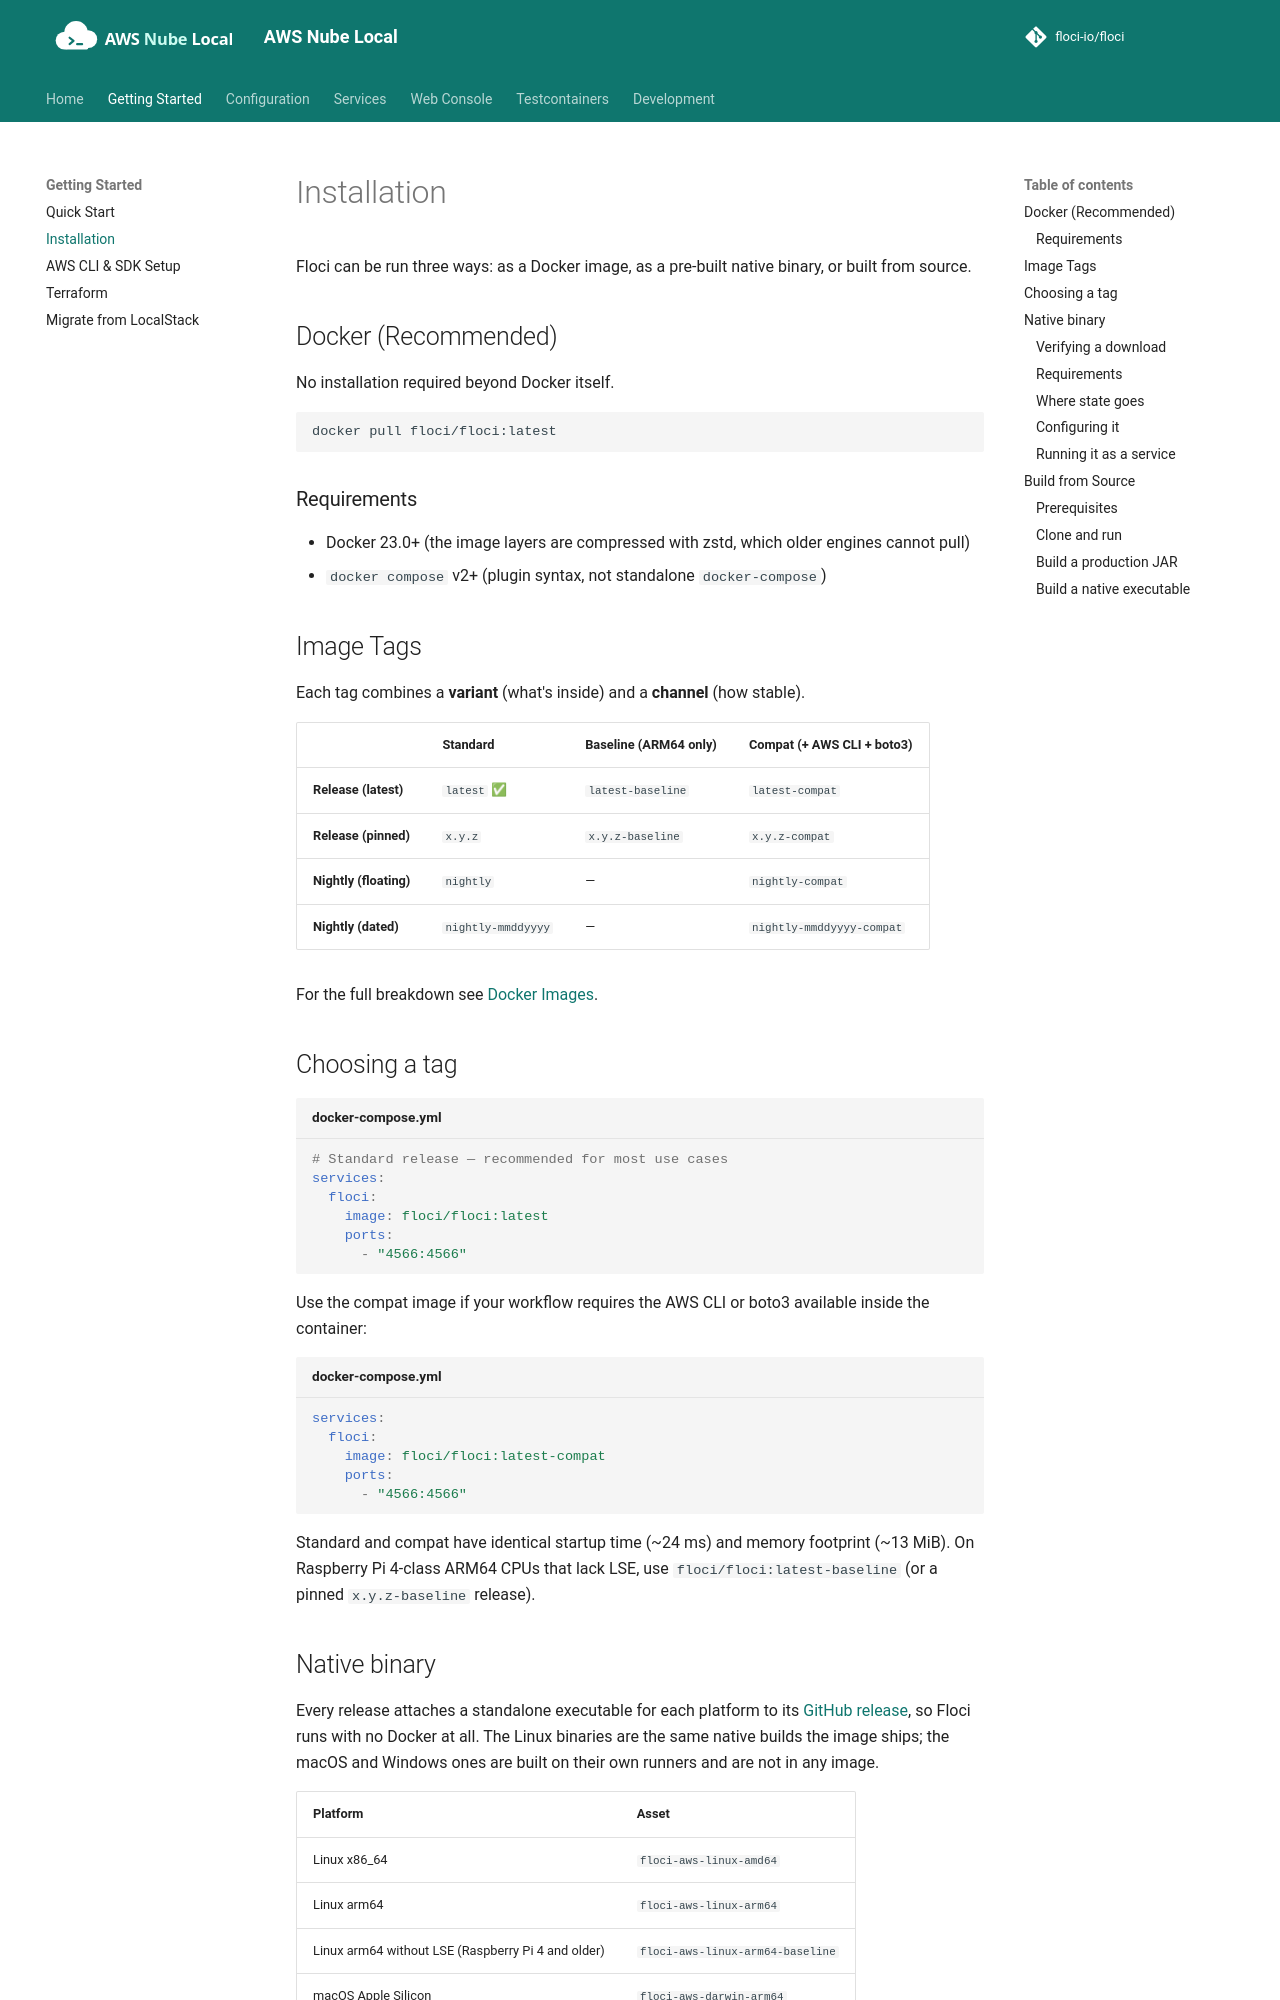

repository: shepro28031628/AWS-LOCAL · page: getting-started/installation/index.html · generator: mkdocs

# Installation

Floci can be run three ways: as a Docker image, as a pre-built native binary, or built from source.

## Docker (Recommended)

No installation required beyond Docker itself.

```bash
docker pull floci/floci:latest
```

### Requirements

- Docker 23.0+ (the image layers are compressed with zstd, which older engines cannot pull)
- `docker compose` v2+ (plugin syntax, not standalone `docker-compose`)

## Image Tags

Each tag combines a **variant** (what's inside) and a **channel** (how stable).

|  | Standard | Baseline (ARM64 only) | Compat (+ AWS CLI + boto3) |
|---|---|---|---|
| **Release (latest)** | `latest` ✅ | `latest-baseline` | `latest-compat` |
| **Release (pinned)** | `x.y.z` | `x.y.z-baseline` | `x.y.z-compat` |
| **Nightly (floating)** | `nightly` | — | `nightly-compat` |
| **Nightly (dated)** | `nightly-mmddyyyy` | — | `nightly-mmddyyyy-compat` |

For the full breakdown see [Docker Images](../configuration/docker-images.md).

## Choosing a tag

```yaml title="docker-compose.yml"
# Standard release — recommended for most use cases
services:
  floci:
    image: floci/floci:latest
    ports:
      - "4566:4566"
```

Use the compat image if your workflow requires the AWS CLI or boto3 available inside the container:

```yaml title="docker-compose.yml"
services:
  floci:
    image: floci/floci:latest-compat
    ports:
      - "4566:4566"
```

Standard and compat have identical startup time (~24 ms) and memory footprint (~13 MiB). On Raspberry Pi 4-class ARM64 CPUs that lack LSE, use `floci/floci:latest-baseline` (or a pinned `x.y.z-baseline` release).

## Native binary

Every release attaches a standalone executable for each platform to its
[GitHub release](https://github.com/floci-io/floci/releases), so Floci runs with no Docker at all. The
Linux binaries are the same native builds the image ships; the macOS and Windows ones are built on
their own runners and are not in any image.

| Platform | Asset |
|---|---|
| Linux x86_64 | `floci-aws-linux-amd64` |
| Linux arm64 | `floci-aws-linux-arm64` |
| Linux arm64 without LSE (Raspberry Pi 4 and older) | `floci-aws-linux-arm64-baseline` |
| macOS Apple Silicon | `floci-aws-darwin-arm64` |
| macOS Intel | `floci-aws-darwin-amd64` |
| Windows x86_64 | `floci-aws-windows-amd64.exe` |

```bash
VERSION=x.y.z   # the release to install
ASSET=floci-aws-linux-amd64
curl -fsSLO "https://github.com/floci-io/floci/releases/download/$VERSION/$ASSET"
curl -fsSLO "https://github.com/floci-io/floci/releases/download/$VERSION/sha256sums.txt"
sha256sum --ignore-missing -c sha256sums.txt     # shasum -a 256 --ignore-missing -c on macOS
mkdir -p ~/.local/bin
install -m 755 "$ASSET" ~/.local/bin/floci-aws
~/.local/bin/floci-aws
```

Add `~/.local/bin` to your `PATH` to start it as plain `floci-aws`.

The binary is named `floci-aws` because `floci` is the [CLI](https://github.com/floci-io/floci-cli).
